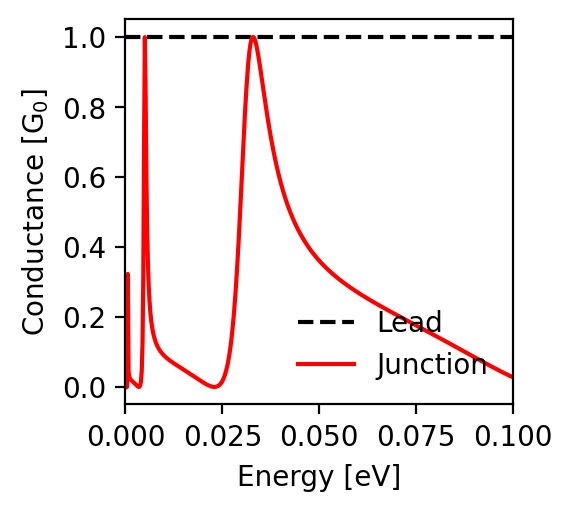

The table this chart was drawn from, first rows:
energy; conductance_lead; conductance_junction
-0.1; 1.0; 0.028
-0.0998; 1.0; 0.029
-0.0996; 1.0; 0.03
-0.0994; 1.0; 0.031
-0.0992; 1.0; 0.032
-0.099; 1.0; 0.033
-0.0988; 1.0; 0.034
-0.0986; 1.0; 0.035
-0.0984; 1.0; 0.036
-0.0982; 1.0; 0.037
-0.098; 1.0; 0.038
-0.0978; 1.0; 0.039
-0.0976; 1.0; 0.04
-0.0974; 1.0; 0.041
-0.0972; 1.0; 0.043
-0.097; 1.0; 0.044
-0.0968; 1.0; 0.045
-0.0966; 1.0; 0.046
-0.0964; 1.0; 0.047
-0.0962; 1.0; 0.048
-0.096; 1.0; 0.049
-0.0958; 1.0; 0.051
-0.0956; 1.0; 0.052
-0.0954; 1.0; 0.053
-0.0952; 1.0; 0.054
-0.095; 1.0; 0.055
-0.0948; 1.0; 0.056
-0.0946; 1.0; 0.058
-0.0944; 1.0; 0.059
-0.0942; 1.0; 0.06
-0.094; 1.0; 0.061
-0.0938; 1.0; 0.062
-0.0936; 1.0; 0.064
-0.0934; 1.0; 0.065
-0.0932; 1.0; 0.066
-0.093; 1.0; 0.067
-0.0928; 1.0; 0.068
-0.0926; 1.0; 0.07
-0.0924; 1.0; 0.071
-0.0922; 1.0; 0.072
-0.092; 1.0; 0.073
-0.0918; 1.0; 0.074
-0.0916; 1.0; 0.076
-0.0914; 1.0; 0.077
-0.0912; 1.0; 0.078
-0.091; 1.0; 0.079
-0.0908; 1.0; 0.08
-0.0906; 1.0; 0.082
-0.0904; 1.0; 0.083
-0.0902; 1.0; 0.084
-0.09; 1.0; 0.085
-0.0898; 1.0; 0.087
-0.0896; 1.0; 0.088
-0.0894; 1.0; 0.089
-0.0892; 1.0; 0.09
-0.089; 1.0; 0.092
-0.0888; 1.0; 0.093
-0.0886; 1.0; 0.094
-0.0884; 1.0; 0.095
-0.0882; 1.0; 0.096
... 941 more rows
